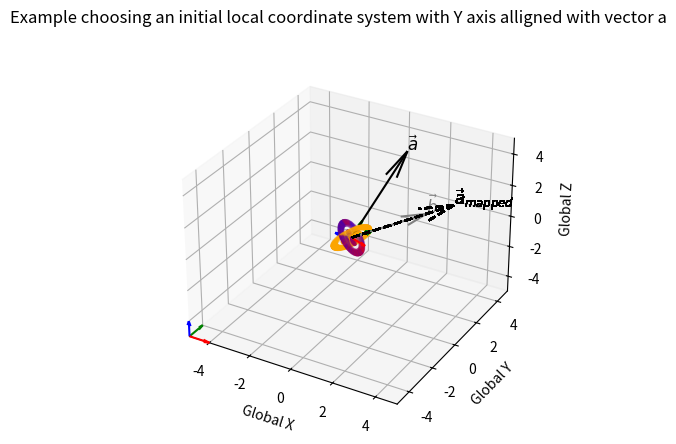
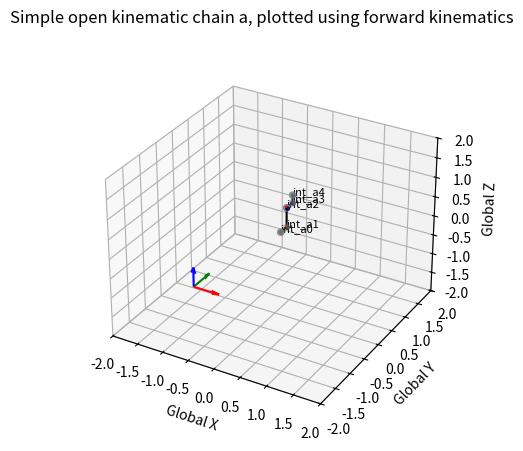
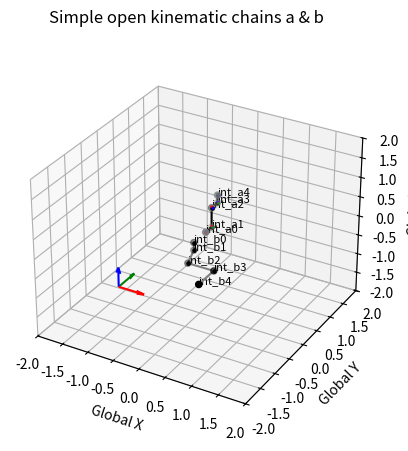
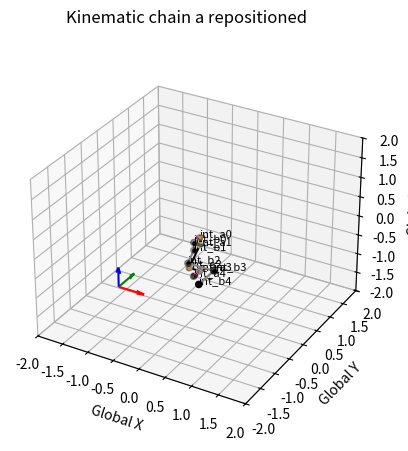
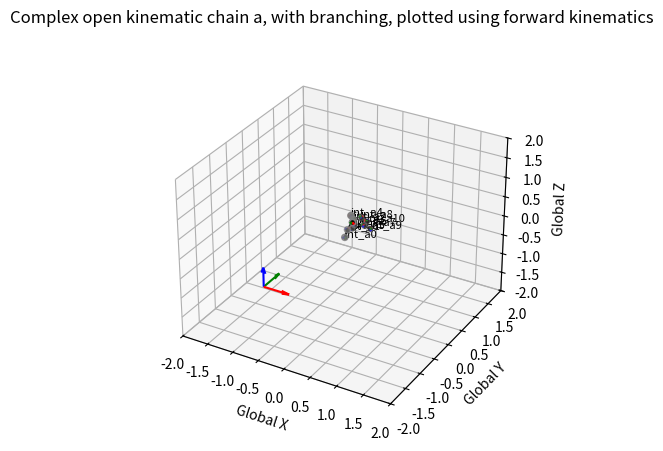

The matplotlib source for these figures, in order:
""" Implementation of the methods described in https://kevgildea.github.io/blog/Kinematic-Chain-Mapping/"""

import numpy as np
import matplotlib.pyplot as plt
import mpl_toolkits.mplot3d as plt3d
import copy
import networkx as nx

# functions
# ----------------------------------------------------------------------------------------------------------------
def jnt_path(graph, start, end, path=[]):
    path = path + [start]
    if start == end:
        return path
    if not start in graph:
        return None
    for node in graph[start]:
        if node not in path:
            newpath = jnt_path(graph, node, end, path)
            if newpath: return newpath
    return None

def takeSecond(elem):
    return elem[1]

def parent_child(graph):
    parent_child_pairs = []
    for i in range(max(graph[max(graph)])+1):
        for j in range(max(graph[max(graph)])+1):
            pair = jnt_path(dir_graph, i, j)
            if pair != None: 
                if len(pair)==2:
                    parent_child_pairs.append(pair)
    parent_child_pairs.sort(key=takeSecond)
    return parent_child_pairs

def Vector_mapping_Euler_Axis_Space(vec1, vec2): 
    """ Calculate all rotation matrices that map vector a to align with vector b"""
    a, b = (vec1 / np.linalg.norm(vec1)), (vec2 / np.linalg.norm(vec2))
    p1 = np.array([0,0,0])
    p2 = b / np.linalg.norm(b) + (a / np.linalg.norm(a))
    p3 = np.cross(a, b) / np.linalg.norm(np.cross(a, b))
    n=[]
    # create a list of candidate Euler axes (discritised to 1 degree)
    for i in range(1,360,1):
        Φ=np.radians(i)
        x_Φ=p1[0]+np.cos(Φ)*(p2[0]-p1[0])+np.sin(Φ)*(p3[0]-p1[0])
        y_Φ=p1[1]+np.cos(Φ)*(p2[1]-p1[1])+np.sin(Φ)*(p3[1]-p1[1])
        z_Φ=p1[2]+np.cos(Φ)*(p2[2]-p1[2])+np.sin(Φ)*(p3[2]-p1[2])
        n_Φ=[x_Φ,y_Φ,z_Φ]
        n.append(n_Φ / np.linalg.norm(n_Φ))
    # project vectors to form a cone around the Euler axis, and determine required angle for mapping
    rotation_matrices=[]
    Euler_axes=[]
    Euler_angles=[]
    for i in range(len(n)):
        Euler_axes.append(n[i])
        a_Φ, b_Φ = (np.cross(a,n[i]) / np.linalg.norm(np.cross(a,n[i]))), (np.cross(b,n[i]) / np.linalg.norm(np.cross(b,n[i])))
        θ = np.arccos(np.dot(a_Φ,b_Φ))
        θ = θ*np.sign(np.dot(n[i], np.cross(a_Φ,b_Φ)))
        Euler_angles.append(θ)
        if θ != θ: # if θ is NaN
            rotation_matrices.append(np.array([[ 1, 0, 0],
                                               [ 0, 1, 0],
                                               [ 0, 0, 1]]))
        else:
            rotation_matrices.append(np.array([[n[i][0]**2+(n[i][1]**2+n[i][2]**2)*(np.cos(θ)),n[i][0]*n[i][1]*(1-np.cos(θ))-n[i][2]*np.sin(θ),n[i][0]*n[i][2]*(1-np.cos(θ))+n[i][1]*np.sin(θ)],
                                        [n[i][0]*n[i][1]*(1-np.cos(θ))+n[i][2]*np.sin(θ),n[i][1]**2+(n[i][0]**2+n[i][2]**2)*(np.cos(θ)),n[i][1]*n[i][2]*(1-np.cos(θ))-n[i][0]*np.sin(θ)],
                                        [n[i][0]*n[i][2]*(1-np.cos(θ))-n[i][1]*np.sin(θ),n[i][1]*n[i][2]*(1-np.cos(θ))+n[i][0]*np.sin(θ),n[i][2]**2+(n[i][0]**2+n[i][1]**2)*(np.cos(θ))]]))
    
    return Euler_axes, Euler_angles, rotation_matrices

def FK_local2global(chain,dir_graph): 
    """ perform forward kinematics to to convert joint orientations and position vectors into the global coordinate system"""
    ref_space_ori = np.array([[1, 0, 0],
                              [0, 1, 0],
                              [0, 0, 1]])
    ref_space_pos = np.array([0, 0, 0])
    oris=[]
    poss=[]
    for i in range (len(chain)):
        path = jnt_path(dir_graph, 0, i)
        ori = ref_space_ori
        pos = ref_space_pos
        for j in path:
            pos=pos + ori @ chain[j][2]
            ori=ori @ chain[j][1]
        oris.append(ori)
        poss.append(pos)
    
    return oris, poss

def IK_simple_open_chain(chain_a,chain_b,dir_graph):
    """ perform inverse kinematics to map a simple kinematic chain a (an open chain without forking) to chain b, which must have the same directed graph"""
    ori_a, pos_a = FK_local2global(chain_a,dir_graph)
    _, pos_b = FK_local2global(chain_b,dir_graph)

    pos_a= pos_a - chain_a[0][2]
    pos_b= pos_b - chain_b[0][2]
    
    #convert directed graph for use in nx
    dir_graph = nx.DiGraph(dir_graph)

    repos_a_EAS=[]
    reori_a_EAS=[]
    Euler_axis=[]
    Euler_axes=[]

    for i in range(1,360,10): # discretised further here
        reori_a=copy.deepcopy(ori_a)
        repos_a=copy.deepcopy(pos_a)
        Euler_axis=[]
        for j in range(len(chain_a)):
            downchain = list(nx.nodes(nx.dfs_tree(dir_graph, j)))
            if j < len(chain_a)-1:
                ROTM= Vector_mapping_Euler_Axis_Space(repos_a[j+1]-repos_a[j], pos_b[j+1]-pos_b[j])[2][i]
                Euler_axis.append(Vector_mapping_Euler_Axis_Space(repos_a[j+1]-repos_a[j], pos_b[j+1]-pos_b[j])[0][i])
            for k in range(len(downchain)):
                if downchain[0] != downchain[-1]:
                    reori_a[downchain[k]]= ROTM @ reori_a[downchain[k]]
                if downchain[k] != downchain[-1]:
                    repos_a[downchain[k+1]]= repos_a[j] + ROTM @ (repos_a[downchain[k+1]]-repos_a[j])
            repos_a_EAS.append(repos_a)
            reori_a_EAS.append(reori_a)
            Euler_axes.append(Euler_axis)

    return reori_a_EAS, repos_a_EAS, Euler_axes

def IK_complex_open_chain(chain_a, chain_b,dir_graph): 
    """ perform inverse kinematics to map a complex kinematic chain a (an open chain with forking) to chain b, which must have the same directed graph"""

    #TO DO!

    return 
# ----------------------------------------------------------------------------------------------------------------





# choose vectors a and b
# ----------------------------------------------------------------------------------------------------------------
a=[1,3,4]
b=[3,1,2]
# ----------------------------------------------------------------------------------------------------------------



# example choosing an initial local coordinate system with Y axis alligned with vector a
# ----------------------------------------------------------------------------------------------------------------
fig = plt.figure(0)
ax = fig.add_subplot(111, projection='3d')
fig.suptitle('Example choosing an initial local coordinate system with Y axis alligned with vector a', fontsize=12)

Euler_axes, Euler_angles, rotation_matrices = Vector_mapping_Euler_Axis_Space(a, b)

ax.quiver(0,0,0,a[0],a[1],a[2],color='black')
ax.text(a[0],a[1],a[2],  '%s' % (r'$\vec a$'), size=12, zorder=1,color='black')
ax.quiver(0,0,0,b[0],b[1],b[2],color='grey')
ax.text(b[0],b[1],b[2],  '%s' % (r'$\vec b$'), size=12, zorder=1,color='grey')

dirxglobal=[1,0,0]
diryglobal=[0,1,0]
dirzglobal=[0,0,1]

ax.quiver(-5,-5,-5,dirxglobal[0],dirxglobal[1],dirxglobal[2],color='r')
ax.quiver(-5,-5,-5,diryglobal[0],diryglobal[1],diryglobal[2],color='g')
ax.quiver(-5,-5,-5,dirzglobal[0],dirzglobal[1],dirzglobal[2],color='b')

_, _, Localcoordsys = Vector_mapping_Euler_Axis_Space(np.array([0,1,0]), a)
Localcoordsys=Localcoordsys[100]

dirxlocal=Localcoordsys @ [1,0,0]
dirylocal=Localcoordsys @ [0,1,0]
dirzlocal=Localcoordsys @ [0,0,1]

ax.quiver(0,0,0,dirxlocal[0],dirxlocal[1],dirxlocal[2],color='r')
ax.quiver(0,0,0,dirylocal[0],dirylocal[1],dirylocal[2],color='g')
ax.quiver(0,0,0,dirzlocal[0],dirzlocal[1],dirzlocal[2],color='b')

for i in range(0,len(rotation_matrices),2):#(0,len(rotation_matrices),2):
    a_mapped = rotation_matrices[i] @ a
    ax.quiver(0,0,0,a_mapped[0],a_mapped[1],a_mapped[2],color='black',linestyle='--',alpha=0.3)
    ax.text(a_mapped[0],a_mapped[1],a_mapped[2],  '%s' % (r'$\vec a_{mapped}$'), size=12, zorder=1,color='black',alpha=0.3)
    θ = Euler_angles[i]
    n = Euler_axes[i]

    ax.quiver(0,0,0,n[0],n[1],n[2],color='orange',linestyle='--', alpha=0.3)

    dirxlocal_new=rotation_matrices[i] @ dirxlocal
    dirylocal_new=rotation_matrices[i] @ dirylocal
    dirzlocal_new=rotation_matrices[i] @ dirzlocal

    ax.quiver(0,0,0,dirxlocal_new[0],dirxlocal_new[1],dirxlocal_new[2],color='r',linestyle='--', alpha=0.1)
    ax.quiver(0,0,0,dirylocal_new[0],dirylocal_new[1],dirylocal_new[2],color='g',linestyle='--', alpha=0.1)
    ax.quiver(0,0,0,dirzlocal_new[0],dirzlocal_new[1],dirzlocal_new[2],color='b',linestyle='--', alpha=0.1)

ax.set_xlim3d(-5,5)
ax.set_ylim3d(-5,5)
ax.set_zlim3d(-5,5)

ax.set_xlabel('Global X')
ax.set_ylabel('Global Y')
ax.set_zlabel('Global Z')

plt.show()
# ----------------------------------------------------------------------------------------------------------------



# Define simple chains a and b
# ----------------------------------------------------------------------------------------------------------------
# The chans are expressed using local orientations (relative to parent) as 3x3 rotation matrices, and local position offset vectors (position of child relative to parent)
chain_a=[]
chain_b=[]

chain_a.append(['jnt_a0', np.array([[ 1, 0, 0],
                                    [ 0, 1, 0],
                                    [ 0, 0, 1]]),
                          np.array([0,0.2,0])])
chain_a.append(['jnt_a1', np.array([[ 0, 1, 0],
                                    [ 0, 0, 1],
                                    [ 1, 0, 0]]),
                          np.array([0,0.2,0])])
chain_a.append(['jnt_a2', np.array([[ 1, 0, 0],
                                    [ 0, 0, 1],
                                    [ 0, 1, 0]]),
                          np.array([0.5,0,0])])
chain_a.append(['jnt_a3', np.array([[ 0, 0, 1],
                                    [ 1, 0, 0],
                                    [ 0, 1, 0]]),
                          np.array([0,0.2,0])])
chain_a.append(['jnt_a4', np.array([[ 1, 0, 0],
                                    [ 0, 0, 1],
                                    [ 0, 1, 0]]),
                          np.array([0,0,0.2])])


chain_b.append(['jnt_b0', np.array([[ 1, 0, 0],
                                    [ 0, 1, 0],
                                    [ 0, 0, 1]]),
                          np.array([0,-0.2,0])])
chain_b.append(['jnt_b1', np.array([[ 1, 0, 0],
                                    [ 0, 1, 0],
                                    [ 0, 0, 1]]),
                          np.array([0,0,-0.2])])
chain_b.append(['jnt_b2', np.array([[ 1, 0, 0],
                                    [ 0, 1, 0],
                                    [ 0, 0, 1]]),
                          np.array([0,-0.2,-0.2])])
chain_b.append(['jnt_b3', np.array([[ 1, 0, 0],
                                    [ 0, 1, 0],
                                    [ 0, 0, 1]]),
                          np.array([0.5,0,0])])
chain_b.append(['jnt_b4', np.array([[ 1, 0, 0],
                                    [ 0, 1, 0],
                                    [ 0, 0, 1]]),
                          np.array([0,-0.5,0])])


# a directed graph with parent/child relationship knowledge is needed for constructing the kinematic chain
dir_graph = {0: [1],
             1: [2],
             2: [3],
             3: [4]}

# find parent/child pairs from the directed graph
parent_child_pairs=parent_child(dir_graph)#[[0,1],[1,2],[2,3],[0,4],[4,5],[5,6],[0,7],[7,8],[8,9],[7,10],[9,10]] # REMOVE
# ----------------------------------------------------------------------------------------------------------------


# Calculate global orientations and positions for sinple chains a and b
# ----------------------------------------------------------------------------------------------------------------

ori_a, pos_a = FK_local2global(copy.deepcopy(chain_a),dir_graph)

ori_b, pos_b = FK_local2global(copy.deepcopy(chain_b),dir_graph)

# ----------------------------------------------------------------------------------------------------------------



# Plot simple chain a
# ----------------------------------------------------------------------------------------------------------------
fig = plt.figure(1)
ax = fig.add_subplot(111, projection='3d')
fig.suptitle('Simple open kinematic chain a, plotted using forward kinematics', fontsize=12)

dirxglobal=[1,0,0]
diryglobal=[0,1,0]
dirzglobal=[0,0,1]

ax.quiver(-1,-1,-1,dirxglobal[0],dirxglobal[1],dirxglobal[2],length=0.5,color='r')
ax.quiver(-1,-1,-1,diryglobal[0],diryglobal[1],diryglobal[2],length=0.5,color='g')
ax.quiver(-1,-1,-1,dirzglobal[0],dirzglobal[1],dirzglobal[2],length=0.5,color='b')
#ax.text(-0.5,-0.5,-0.5,  '%s' % ('global'), size=8, zorder=1,color='dimgrey')

x=[]
y=[]
z=[]
# plot chain a
for i in range(len(pos_a)):
    x.append(pos_a[i][0])
    y.append(pos_a[i][1])
    z.append(pos_a[i][2])
    
    dirxlocal=ori_a[i]@[1,0,0]
    dirylocal=ori_a[i]@[0,1,0]
    dirzlocal=ori_a[i]@[0,0,1]

    ax.quiver(x[i],y[i],z[i],dirxlocal[0],dirxlocal[1],dirxlocal[2],length=0.05,color='r')
    ax.quiver(x[i],y[i],z[i],dirylocal[0],dirylocal[1],dirylocal[2],length=0.05,color='g')
    ax.quiver(x[i],y[i],z[i],dirzlocal[0],dirzlocal[1],dirzlocal[2],length=0.05,color='b')
ax.scatter(x, y, z, c=['gray']*len(chain_a), marker='o')

for i in range(len(chain_a)):
    ax.scatter(x[i], y[i], z[i], c='black', marker='.')
    ax.text(x[i], y[i], z[i],  '%s' % (str(chain_a[i][0])), size=8, zorder=1,color='black')

for j in range(len(parent_child_pairs)):
    xs = [x[parent_child_pairs[j][0]],x[parent_child_pairs[j][1]]]
    ys = [y[parent_child_pairs[j][0]],y[parent_child_pairs[j][1]]]
    zs = [z[parent_child_pairs[j][0]],z[parent_child_pairs[j][1]]]
    
    line = plt3d.art3d.Line3D(xs, ys, zs, c='black')
    ax.add_line(line)

ax.set_xlim3d(-2,2)
ax.set_ylim3d(-2,2)
ax.set_zlim3d(-2,2)

ax.set_xlabel('Global X')
ax.set_ylabel('Global Y')
ax.set_zlabel('Global Z')

plt.show()
# ----------------------------------------------------------------------------------------------------------------



# Plot simple chains a and b  --> Plot b without local joint orientations
# ----------------------------------------------------------------------------------------------------------------
fig = plt.figure(2)
ax = fig.add_subplot(111, projection='3d')
fig.suptitle('Simple open kinematic chains a & b', fontsize=12)

dirxglobal=[1,0,0]
diryglobal=[0,1,0]
dirzglobal=[0,0,1]

ax.quiver(-1,-1,-1,dirxglobal[0],dirxglobal[1],dirxglobal[2],length=0.5,color='r')
ax.quiver(-1,-1,-1,diryglobal[0],diryglobal[1],diryglobal[2],length=0.5,color='g')
ax.quiver(-1,-1,-1,dirzglobal[0],dirzglobal[1],dirzglobal[2],length=0.5,color='b')
#ax.text(-0.5,-0.5,-0.5,  '%s' % ('global'), size=8, zorder=1,color='dimgrey')

x=[]
y=[]
z=[]
# plot chain a
for i in range(len(pos_a)):
    x.append(pos_a[i][0])
    y.append(pos_a[i][1])
    z.append(pos_a[i][2])
    
    dirxlocal=ori_a[i]@[1,0,0]
    dirylocal=ori_a[i]@[0,1,0]
    dirzlocal=ori_a[i]@[0,0,1]

    ax.quiver(x[i],y[i],z[i],dirxlocal[0],dirxlocal[1],dirxlocal[2],length=0.05,color='r')
    ax.quiver(x[i],y[i],z[i],dirylocal[0],dirylocal[1],dirylocal[2],length=0.05,color='g')
    ax.quiver(x[i],y[i],z[i],dirzlocal[0],dirzlocal[1],dirzlocal[2],length=0.05,color='b')
ax.scatter(x, y, z, c=['gray']*len(chain_a), marker='o')

for i in range(len(chain_a)):
    ax.scatter(x[i], y[i], z[i], c='black', marker='.')
    ax.text(x[i], y[i], z[i],  '%s' % (str(chain_a[i][0])), size=8, zorder=1,color='black')

for j in range(len(parent_child_pairs)):
    xs = [x[parent_child_pairs[j][0]],x[parent_child_pairs[j][1]]]
    ys = [y[parent_child_pairs[j][0]],y[parent_child_pairs[j][1]]]
    zs = [z[parent_child_pairs[j][0]],z[parent_child_pairs[j][1]]]
    
    line = plt3d.art3d.Line3D(xs, ys, zs, c='black')
    ax.add_line(line)

x=[]
y=[]
z=[]
# plot chain b
for i in range(len(pos_b)):
    x.append(pos_b[i][0])
    y.append(pos_b[i][1])
    z.append(pos_b[i][2])
    
    #dirxlocal=ori_b[i]@[1,0,0]
    #dirylocal=ori_b[i]@[0,1,0]
    #dirzlocal=ori_b[i]@[0,0,1]

    #ax.quiver(x[i],y[i],z[i],dirxlocal[0],dirxlocal[1],dirxlocal[2],length=0.05,color='r')
    #ax.quiver(x[i],y[i],z[i],dirylocal[0],dirylocal[1],dirylocal[2],length=0.05,color='g')
    #ax.quiver(x[i],y[i],z[i],dirzlocal[0],dirzlocal[1],dirzlocal[2],length=0.05,color='b')
ax.scatter(x, y, z, c=['black']*len(chain_b), marker='o')

for i in range(len(chain_a)):
    ax.scatter(x[i], y[i], z[i], c='black', marker='.')
    ax.text(x[i], y[i], z[i],  '%s' % (str(chain_b[i][0])), size=8, zorder=1,color='black')

for j in range(len(parent_child_pairs)):
    xs = [x[parent_child_pairs[j][0]],x[parent_child_pairs[j][1]]]
    ys = [y[parent_child_pairs[j][0]],y[parent_child_pairs[j][1]]]
    zs = [z[parent_child_pairs[j][0]],z[parent_child_pairs[j][1]]]
    
    line = plt3d.art3d.Line3D(xs, ys, zs, c='gray')
    ax.add_line(line)

ax.set_xlim3d(-2,2)
ax.set_ylim3d(-2,2)
ax.set_zlim3d(-2,2)

ax.set_xlabel('Global X')
ax.set_ylabel('Global Y')
ax.set_zlabel('Global Z')

plt.show()
# ----------------------------------------------------------------------------------------------------------------



# Apply inverse kinematics to map simple chain a to chain b
# ----------------------------------------------------------------------------------------------------------------
reori_a, repos_a, Euler_axes = IK_simple_open_chain(copy.deepcopy(chain_a),copy.deepcopy(chain_b),dir_graph)
# ----------------------------------------------------------------------------------------------------------------



# Plot simple chain a repositioned
# ----------------------------------------------------------------------------------------------------------------
fig = plt.figure(3)
ax = fig.add_subplot(111, projection='3d')
fig.suptitle('Kinematic chain a repositioned', fontsize=12)

dirxglobal=[1,0,0]
diryglobal=[0,1,0]
dirzglobal=[0,0,1]

ax.quiver(-1,-1,-1,dirxglobal[0],dirxglobal[1],dirxglobal[2],length=0.5,color='r')
ax.quiver(-1,-1,-1,diryglobal[0],diryglobal[1],diryglobal[2],length=0.5,color='g')
ax.quiver(-1,-1,-1,dirzglobal[0],dirzglobal[1],dirzglobal[2],length=0.5,color='b')

x=[]
y=[]
z=[]

# plot chain a for the EAS of the chain
for s in range(len(reori_a)):
    x=[]
    y=[]
    z=[]
    for i in range(len(reori_a[s])):
        x.append(repos_a[s][i][0])
        y.append(repos_a[s][i][1])
        z.append(repos_a[s][i][2])
        
        dirxlocal=reori_a[s][i]@[1,0,0]
        dirylocal=reori_a[s][i]@[0,1,0]
        dirzlocal=reori_a[s][i]@[0,0,1]

        ax.quiver(x[i],y[i],z[i],dirxlocal[0],dirxlocal[1],dirxlocal[2],length=0.05,color='r',linestyle='--', alpha=0.3)
        ax.quiver(x[i],y[i],z[i],dirylocal[0],dirylocal[1],dirylocal[2],length=0.05,color='g',linestyle='--', alpha=0.3)
        ax.quiver(x[i],y[i],z[i],dirzlocal[0],dirzlocal[1],dirzlocal[2],length=0.05,color='b',linestyle='--', alpha=0.3)

        # plot the Euler axis
        if i<len(Euler_axes[s]):
            n= Euler_axes[s][i]
            ax.quiver(x[i],y[i],z[i],n[0],n[1],n[2],length=0.05,color='orange')
        

ax.scatter(x, y, z, c=['gray']*len(chain_a), marker='o')

for i in range(len(chain_a)):
    ax.scatter(x[i], y[i], z[i], c='black', marker='.')
    ax.text(x[i], y[i], z[i],  '%s' % (str(chain_a[i][0])), size=8, zorder=1,color='black')

for j in range(len(parent_child_pairs)):
    xs = [x[parent_child_pairs[j][0]],x[parent_child_pairs[j][1]]]
    ys = [y[parent_child_pairs[j][0]],y[parent_child_pairs[j][1]]]
    zs = [z[parent_child_pairs[j][0]],z[parent_child_pairs[j][1]]]
    
    line = plt3d.art3d.Line3D(xs, ys, zs, c='black')
    ax.add_line(line)

x=[]
y=[]
z=[]
# plot chain b
for i in range(len(pos_b)):
    x.append(pos_b[i][0])
    y.append(pos_b[i][1])
    z.append(pos_b[i][2])
    
    #dirxlocal=ori_b[i]@[1,0,0]
    #dirylocal=ori_b[i]@[0,1,0]
    #dirzlocal=ori_b[i]@[0,0,1]

    #ax.quiver(x[i],y[i],z[i],dirxlocal[0],dirxlocal[1],dirxlocal[2],length=0.05,color='r')
    #ax.quiver(x[i],y[i],z[i],dirylocal[0],dirylocal[1],dirylocal[2],length=0.05,color='g')
    #ax.quiver(x[i],y[i],z[i],dirzlocal[0],dirzlocal[1],dirzlocal[2],length=0.05,color='b')
ax.scatter(x, y, z, c=['black']*len(chain_b), marker='o')

for i in range(len(chain_a)):
    ax.scatter(x[i], y[i], z[i], c='black', marker='.')
    ax.text(x[i], y[i], z[i],  '%s' % (str(chain_b[i][0])), size=8, zorder=1,color='black')

for j in range(len(parent_child_pairs)):
    xs = [x[parent_child_pairs[j][0]],x[parent_child_pairs[j][1]]]
    ys = [y[parent_child_pairs[j][0]],y[parent_child_pairs[j][1]]]
    zs = [z[parent_child_pairs[j][0]],z[parent_child_pairs[j][1]]]
    
    line = plt3d.art3d.Line3D(xs, ys, zs, c='gray')
    ax.add_line(line)

ax.set_xlim3d(-2,2)
ax.set_ylim3d(-2,2)
ax.set_zlim3d(-2,2)

ax.set_xlabel('Global X')
ax.set_ylabel('Global Y')
ax.set_zlabel('Global Z')

plt.show()
# ----------------------------------------------------------------------------------------------------------------



# Define complex chain a
# ----------------------------------------------------------------------------------------------------------------
# The chans are expressed using local orientations (relative to parent) as 3x3 rotation matrices, and local position offset vectors (position of child relative to parent)
chain_a=[]

chain_a.append(['jnt_a0', np.array([[ 0.1466, 0.7779, -0.6111],
                                    [ -0.04568, -0.6118, -0.7897],
                                    [ -0.9881, 0.1437, -0.05418]]),
                          np.array([0,0,0])])
chain_a.append(['jnt_a1', np.array([[ -0.531, 0.7242, -0.4399],
                                    [ -0.267, -0.6357, -0.7243],
                                    [ -0.8042, -0.2672, 0.5309]]),
                          np.array([-0.1,-0.1,-0.1])])
chain_a.append(['jnt_a2', np.array([[ -0.1898, 0.7854, -0.5892],
                                    [ -0.395, -0.6104, -0.6865],
                                    [ -0.8989, 0.1024, 0.4261]]),
                          np.array([0.2,-0.2,0])])
chain_a.append(['jnt_a3', np.array([[ 0.8989, -0.1024, -0.4261],
                                    [ -0.395, -0.6104, -0.6865],
                                    [ -0.1898, 0.7854, -0.5892]]),
                          np.array([0.1,0,0.1])])
chain_a.append(['jnt_a4', np.array([[ -0.6784, -0.2447, 0.6928],
                                    [ -0.4144, -0.6512, -0.6358],
                                    [ 0.6067, -0.7184, 0.3404]]),
                          np.array([0,0.1,0.1])])
chain_a.append(['jnt_a5', np.array([[ 0.3584, 0.5254, -0.7717],
                                    [ 0.4144, 0.6512, 0.6358],
                                    [ 0.8366, -0.5476, 0.01571]]),
                          np.array([0.1,0.2,0])])
chain_a.append(['jnt_a6', np.array([[ -0.3819, 0.8207, -0.425],
                                    [ -0.2589, -0.5365, -0.8032],
                                    [ -0.8872, -0.1967, 0.4174]]),
                          np.array([0,0,-0.1])])
chain_a.append(['jnt_a7', np.array([[ -0.3384, 0.8237, -0.455],
                                    [ -0.688, -0.5464, -0.4776],
                                    [ -0.642, 0.1514, 0.7516]]),
                          np.array([0,0.2,-0.1])])
chain_a.append(['jnt_a8', np.array([[ 0.1306, 0.5971, 0.7915],
                                    [ -0.4515, 0.7465, -0.4888],
                                    [ -0.8827, -0.2935, 0.367]]),
                          np.array([0.1,0.1,-0.1])])
chain_a.append(['jnt_a9', np.array([[ -0.4515, 0.7465, -0.4888],
                                    [ -0.1306, -0.5971, -0.7915],
                                    [ -0.8827, -0.2935, 0.367]]),
                          np.array([-0.1,-0.1,0])])
chain_a.append(['jnt_a10', np.array([[ -0.02267, 0.9877, -0.1547],
                                     [ 0.9976,  0.03246, 0.06109],
                                     [ 0.06537,  -0.153, -0.9861]]),
                           np.array([0,0,-0.1])])

# a directed graph with parent/child relationship knowledge is needed for constructing the kinematic chain
dir_graph = {0: [1],
             1: [2, 5],
             2: [3, 4],
             5: [6, 7],
             7: [8, 9, 10]}

# find parent/child pairs from the directed graph
parent_child_pairs=parent_child(dir_graph)
# ----------------------------------------------------------------------------------------------------------------



# Calculate global orientations and positions for complex chain a
# ----------------------------------------------------------------------------------------------------------------

ori_a, pos_a = FK_local2global(copy.deepcopy(chain_a),dir_graph)
# ----------------------------------------------------------------------------------------------------------------



# Plot complex chain a
# ----------------------------------------------------------------------------------------------------------------
fig = plt.figure(4)
ax = fig.add_subplot(111, projection='3d')
fig.suptitle('Complex open kinematic chain a, with branching, plotted using forward kinematics', fontsize=12)

dirxglobal=[1,0,0]
diryglobal=[0,1,0]
dirzglobal=[0,0,1]

ax.quiver(-1,-1,-1,dirxglobal[0],dirxglobal[1],dirxglobal[2],length=0.5,color='r')
ax.quiver(-1,-1,-1,diryglobal[0],diryglobal[1],diryglobal[2],length=0.5,color='g')
ax.quiver(-1,-1,-1,dirzglobal[0],dirzglobal[1],dirzglobal[2],length=0.5,color='b')

# plot chain a
x=[]
y=[]
z=[]
for i in range(len(pos_a)):
    x.append(pos_a[i][0])
    y.append(pos_a[i][1])
    z.append(pos_a[i][2])
    
    dirxlocal=ori_a[i]@[1,0,0]
    dirylocal=ori_a[i]@[0,1,0]
    dirzlocal=ori_a[i]@[0,0,1]

    ax.quiver(x[i],y[i],z[i],dirxlocal[0],dirxlocal[1],dirxlocal[2],length=0.05,color='r')
    ax.quiver(x[i],y[i],z[i],dirylocal[0],dirylocal[1],dirylocal[2],length=0.05,color='g')
    ax.quiver(x[i],y[i],z[i],dirzlocal[0],dirzlocal[1],dirzlocal[2],length=0.05,color='b')
ax.scatter(x, y, z, c=['gray']*len(chain_a), marker='o')

for i in range(len(chain_a)):
    ax.scatter(x[i], y[i], z[i], c='black', marker='.')
    ax.text(x[i], y[i], z[i],  '%s' % (str(chain_a[i][0])), size=8, zorder=1,color='black')

for j in range(len(parent_child_pairs)):
    xs = [x[parent_child_pairs[j][0]],x[parent_child_pairs[j][1]]]
    ys = [y[parent_child_pairs[j][0]],y[parent_child_pairs[j][1]]]
    zs = [z[parent_child_pairs[j][0]],z[parent_child_pairs[j][1]]]
    
    line = plt3d.art3d.Line3D(xs, ys, zs, c='black')
    ax.add_line(line)

ax.set_xlim3d(-2,2)
ax.set_ylim3d(-2,2)
ax.set_zlim3d(-2,2)

ax.set_xlabel('Global X')
ax.set_ylabel('Global Y')
ax.set_zlabel('Global Z')

plt.show()
# ----------------------------------------------------------------------------------------------------------------
